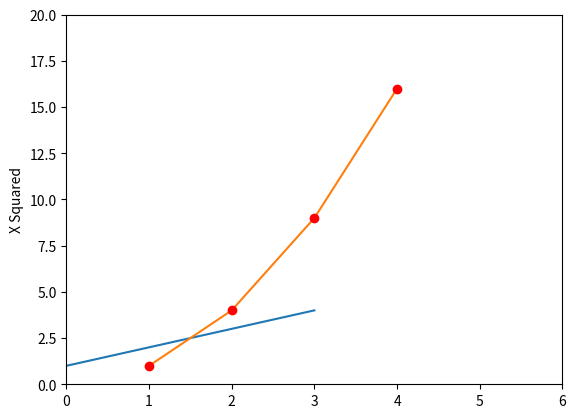

Generate this figure with matplotlib:
import matplotlib.pyplot as plt
plt.plot([1,2,3,4])
plt.ylabel("Some Numbers")
plt.show()

plt.plot([1,2,3,4], [1,4,9,16])
plt.ylabel("X Squared")
plt.show()

plt.plot([1,2,3,4], [1,4,9,16], "ro")
plt.ylabel("X Squared")
plt.axis([0,6,0,20])
plt.show()
